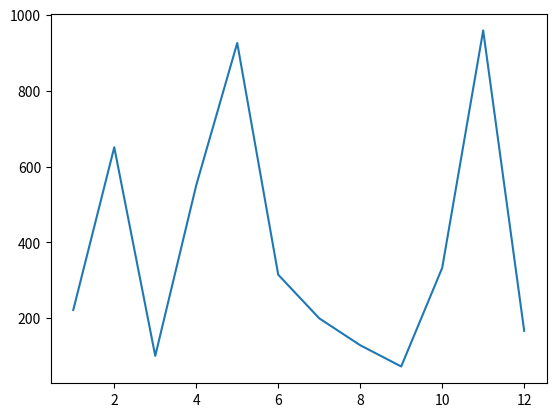

The matplotlib source for this figure:
# задание 1

import datetime
current_time = datetime.datetime.now()
print(current_time)
print()

# задание 2

import random
random_list = [random.randint(1, 100) for _ in range(101)]
random_number = random.choice(random_list)
print(random_number)
print()

# задание 3

import matplotlib.pyplot as plt
import random

numbers_a = range(1, 13)
numbers_b = random.sample(range(1000), 12)

plt.plot(numbers_a, numbers_b)
plt.show()

# задание 4

from datetime import datetime, date
employees = [
    {
        "ФИО": "Иванов Иван Иванович",
        "Должность": "Менеджер",
        "Дата найма": "22.10.2013",
        "Оклад": 250000
    },
    {
        "ФИО": "Сорокина Екатерина Матвеевна",
        "Должность": "Аналитик",
        "Дата найма": "12.03.2020",
        "Оклад": 75000
    },
    {
        "ФИО": "Струков Иван Сергеевич",
        "Должность": "Старший программист",
        "Дата найма": "23.04.2012",
        "Оклад": 150000
    },
    {
        "ФИО": "Корнеева Анна Игоревна",
        "Должность": "Ведущий программист",
        "Дата найма": "22.02.2015",
        "Оклад": 120000
    },
    {
        "ФИО": "Старчиков Сергей Анатольевич",
        "Должность": "Младший программист",
        "Дата найма": "12.11.2021",
        "Оклад": 50000
    },
    {
        "ФИО": "Бутенко Артем Андреевич",
        "Должность": "Архитектор",
        "Дата найма": "12.02.2010",
        "Оклад": 200000
    },
    {
        "ФИО": "Савченко Алина Сергеевна",
        "Должность": "Старший аналитик",
        "Дата найма": "13.04.2016",
        "Оклад": 100000
    }
]

def calculate_experience(hire_date_str):
    hire_date = datetime.strptime(hire_date_str, "%d.%m.%Y").date()
    today = date.today()
    experience_years = today.year - hire_date.year
    if today.month < hire_date.month or (today.month == hire_date.month and today.day < hire_date.day):
        experience_years -= 1
    return experience_years



def calculate_experience_months(hire_date_str):
    hire_date = datetime.strptime(hire_date_str, "%d.%m.%Y").date()
    today = date.today()
    months = (today.year - hire_date.year) * 12 + (today.month - hire_date.month)
    if today.day < hire_date.day:
        months -= 1
    return months


def programmer_day_bonus(employee):
    programmer_positions = ["Старший программист", "Ведущий программист", "Младший программист", "Архитектор"]
    if employee["Должность"] in programmer_positions:
        return employee["Оклад"] * 0.03
    return 0


def holiday_bonus(employee):
    bonus = 2000
    if "ич" in employee["ФИО"].split()[2]:
        return bonus
    else:
        return bonus

def salary_indexation(employee):
    experience_years = calculate_experience(employee["Дата найма"])

    if experience_years > 10:
        return employee["Оклад"] * 0.07
    else:
        return employee["Оклад"] * 0.05

def vacation_schedule(employees_list):
    eligible_employees = []
    for employee in employees_list:
        months_experience = calculate_experience_months(employee["Дата найма"])
        if months_experience > 6:
            eligible_employees.append(employee["ФИО"])
    return eligible_employees
print("Список сотрудников:")
print("-" * 80)
for emp in employees:
    print(f"{emp['ФИО']:30} | {emp['Должность']:25} | {emp['Дата найма']:12} | {emp['Оклад']:8} руб.")
print()

print("Премии ко Дню программиста (13 сентября):")
print("-" * 60)
for emp in employees:
    bonus = programmer_day_bonus(emp)
    if bonus > 0:
        print(f"{emp['ФИО']:30} | Премия: {bonus:.2f} руб.")
print()

print("Праздничные премии (8 марта / 23 февраля):")
print("-" * 60)
for emp in employees:
    bonus = holiday_bonus(emp)
    print(f"{emp['ФИО']:30} | Премия: {bonus:.2f} руб.")
print()

print("Индексация зарплат:")
print("-" * 60)
for emp in employees:
    indexation = salary_indexation(emp)
    experience = calculate_experience(emp["Дата найма"])
    print(
        f"{emp['ФИО']:30} | Стаж: {experience} лет | Индексация: {indexation:.2f} руб. | Новый оклад: {emp['Оклад'] + indexation:.2f} руб.")
print()

print("График отпусков (сотрудники со стажем более 6 месяцев):")
print("-" * 60)
vacation_list = vacation_schedule(employees)
for name in vacation_list:
    print(f"{name}")
print(f"\nВсего сотрудников с правом на отпуск: {len(vacation_list)}")

print("\n" + "=" * 80)
print("ДОПОЛНИТЕЛЬНАЯ ИНФОРМАЦИЯ:")
print("=" * 80)

for emp in employees:
    exp_years = calculate_experience(emp["Дата найма"])
    exp_months = calculate_experience_months(emp["Дата найма"])
    programmer_bonus = programmer_day_bonus(emp)
    holiday_b = holiday_bonus(emp)
    index = salary_indexation(emp)

    print(f"\n{emp['ФИО']}:")
    print(f"  Должность: {emp['Должность']}")
    print(f"  Стаж: {exp_years} лет ({exp_months} месяцев)")
    print(f"  Текущий оклад: {emp['Оклад']} руб.")
    print(f"  Премия ко Дню программиста: {programmer_bonus:.2f} руб.")
    print(f"  Праздничная премия: {holiday_b:.2f} руб.")
    print(f"  Индексация: {index:.2f} руб.")
    print(f"  Итоговый доход с учетом премий и индексации: {emp['Оклад'] + programmer_bonus + holiday_b + index:.2f} руб.")

